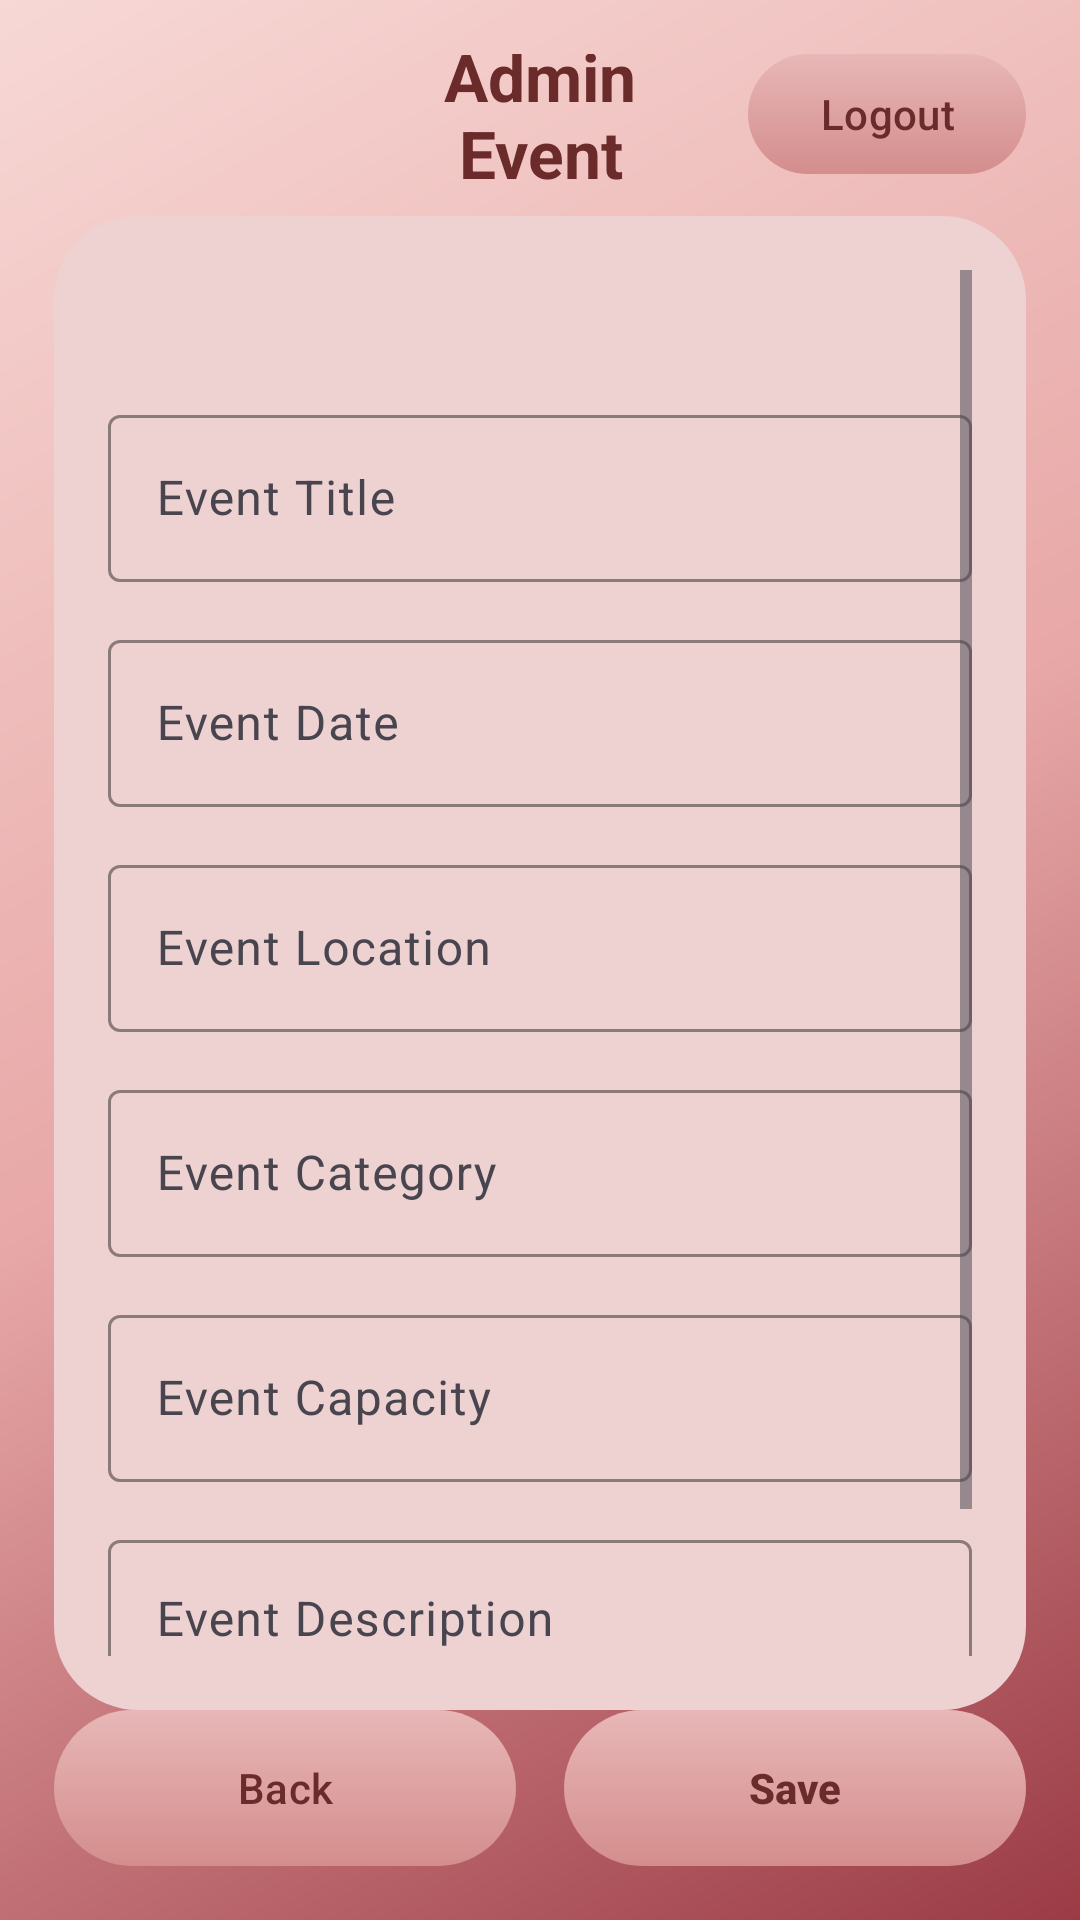

Android layout source for this screen:
<!-- AndroidManifest.xml: application theme Theme.CloudTicketReservationWK -->
<!-- res/layout/activity_admin_event_form.xml -->
<?xml version="1.0" encoding="utf-8"?>
<androidx.constraintlayout.widget.ConstraintLayout xmlns:android="http://schemas.android.com/apk/res/android"
    xmlns:app="http://schemas.android.com/apk/res-auto"
    android:layout_width="match_parent"
    android:layout_height="match_parent"
    android:background="@drawable/bg_pink_gradient"
    android:padding="18dp">

    <com.google.android.material.button.MaterialButton
        android:id="@+id/btnLogoutGhost"
        android:layout_width="wrap_content"
        android:layout_height="40dp"
        android:text="Logout"
        android:textAllCaps="false"
        android:visibility="invisible"
        android:background="@drawable/btn_pill"
        android:backgroundTint="@null"
        app:backgroundTint="@null"
        app:cornerRadius="20dp"
        app:layout_constraintTop_toTopOf="parent"
        app:layout_constraintStart_toStartOf="parent" />

    <TextView
        android:id="@+id/tvAdminEventHeaderTitle"
        android:layout_width="0dp"
        android:layout_height="wrap_content"
        android:text="Admin Event"
        android:textSize="22sp"
        android:textStyle="bold"
        android:textColor="#6B2B2B"
        android:gravity="center"
        app:layout_constraintTop_toTopOf="@id/btnLogoutGhost"
        app:layout_constraintBottom_toBottomOf="@id/btnLogoutGhost"
        app:layout_constraintStart_toEndOf="@id/btnLogoutGhost"
        app:layout_constraintEnd_toStartOf="@id/btnLogout"
        android:layout_marginStart="8dp"
        android:layout_marginEnd="8dp" />

    <com.google.android.material.button.MaterialButton
        android:id="@+id/btnLogout"
        android:layout_width="wrap_content"
        android:layout_height="40dp"
        android:text="Logout"
        android:textAllCaps="false"
        android:textColor="#6B2B2B"
        android:background="@drawable/btn_pill"
        android:backgroundTint="@null"
        app:backgroundTint="@null"
        app:cornerRadius="20dp"
        app:layout_constraintTop_toTopOf="@id/btnLogoutGhost"
        app:layout_constraintBottom_toBottomOf="@id/btnLogoutGhost"
        app:layout_constraintEnd_toEndOf="parent" />

    <LinearLayout
        android:id="@+id/cardForm"
        android:layout_width="0dp"
        android:layout_height="0dp"
        android:background="@drawable/card_soft"
        android:orientation="vertical"
        android:padding="18dp"
        android:layout_marginTop="14dp"
        app:layout_constraintTop_toBottomOf="@id/btnLogout"
        app:layout_constraintBottom_toTopOf="@id/bottomButtons"
        app:layout_constraintStart_toStartOf="parent"
        app:layout_constraintEnd_toEndOf="parent">

        <ScrollView
            android:layout_width="match_parent"
            android:layout_height="match_parent">

            <LinearLayout
                android:layout_width="match_parent"
                android:layout_height="wrap_content"
                android:orientation="vertical">

                <TextView
                    android:id="@+id/tvAdminFormTitle"
                    android:layout_width="match_parent"
                    android:layout_height="wrap_content"
                    android:textSize="20sp"
                    android:textStyle="bold"
                    android:textColor="#6B2B2B"
                    android:layout_marginBottom="16dp" />

                <com.google.android.material.textfield.TextInputLayout
                    android:layout_width="match_parent"
                    android:layout_height="wrap_content"
                    android:hint="Event Title"
                    app:boxBackgroundMode="outline"
                    app:boxStrokeColor="#9B5B5B"
                    app:hintTextColor="#7A3A3A"
                    android:layout_marginBottom="14dp">

                    <com.google.android.material.textfield.TextInputEditText
                        android:id="@+id/etEventTitle"
                        android:layout_width="match_parent"
                        android:layout_height="wrap_content"
                        android:textColor="#4B1E1E"
                        android:textColorHint="#7A3A3A" />
                </com.google.android.material.textfield.TextInputLayout>

                <com.google.android.material.textfield.TextInputLayout
                    android:id="@+id/tilEventDate"
                    android:layout_width="match_parent"
                    android:layout_height="wrap_content"
                    android:hint="Event Date"
                    app:boxBackgroundMode="outline"
                    app:boxStrokeColor="#9B5B5B"
                    app:hintTextColor="#7A3A3A"
                    android:layout_marginBottom="14dp">

                    <com.google.android.material.textfield.TextInputEditText
                        android:id="@+id/etEventDate"
                        android:layout_width="match_parent"
                        android:layout_height="wrap_content"
                        android:textColor="#4B1E1E"
                        android:textColorHint="#7A3A3A" />
                </com.google.android.material.textfield.TextInputLayout>

                <com.google.android.material.textfield.TextInputLayout
                    android:layout_width="match_parent"
                    android:layout_height="wrap_content"
                    android:hint="Event Location"
                    app:boxBackgroundMode="outline"
                    app:boxStrokeColor="#9B5B5B"
                    app:hintTextColor="#7A3A3A"
                    android:layout_marginBottom="14dp">

                    <com.google.android.material.textfield.TextInputEditText
                        android:id="@+id/etEventLocation"
                        android:layout_width="match_parent"
                        android:layout_height="wrap_content"
                        android:textColor="#4B1E1E"
                        android:textColorHint="#7A3A3A" />
                </com.google.android.material.textfield.TextInputLayout>

                <com.google.android.material.textfield.TextInputLayout
                    android:layout_width="match_parent"
                    android:layout_height="wrap_content"
                    android:hint="Event Category"
                    app:boxBackgroundMode="outline"
                    app:boxStrokeColor="#9B5B5B"
                    app:hintTextColor="#7A3A3A"
                    android:layout_marginBottom="14dp">

                    <com.google.android.material.textfield.TextInputEditText
                        android:id="@+id/etEventCategory"
                        android:layout_width="match_parent"
                        android:layout_height="wrap_content"
                        android:textColor="#4B1E1E"
                        android:textColorHint="#7A3A3A" />
                </com.google.android.material.textfield.TextInputLayout>

                <com.google.android.material.textfield.TextInputLayout
                    android:layout_width="match_parent"
                    android:layout_height="wrap_content"
                    android:hint="Event Capacity"
                    app:boxBackgroundMode="outline"
                    app:boxStrokeColor="#9B5B5B"
                    app:hintTextColor="#7A3A3A"
                    android:layout_marginBottom="14dp">

                    <com.google.android.material.textfield.TextInputEditText
                        android:id="@+id/etEventCapacity"
                        android:layout_width="match_parent"
                        android:layout_height="wrap_content"
                        android:inputType="number"
                        android:textColor="#4B1E1E"
                        android:textColorHint="#7A3A3A" />
                </com.google.android.material.textfield.TextInputLayout>

                <com.google.android.material.textfield.TextInputLayout
                    android:layout_width="match_parent"
                    android:layout_height="wrap_content"
                    android:hint="Event Description"
                    app:boxBackgroundMode="outline"
                    app:boxStrokeColor="#9B5B5B"
                    app:hintTextColor="#7A3A3A">

                    <com.google.android.material.textfield.TextInputEditText
                        android:id="@+id/etEventDescription"
                        android:layout_width="match_parent"
                        android:layout_height="wrap_content"
                        android:inputType="textMultiLine"
                        android:minLines="3"
                        android:gravity="top"
                        android:textColor="#4B1E1E"
                        android:textColorHint="#7A3A3A" />
                </com.google.android.material.textfield.TextInputLayout>

            </LinearLayout>
        </ScrollView>

    </LinearLayout>

    <LinearLayout
        android:id="@+id/bottomButtons"
        android:layout_width="0dp"
        android:layout_height="wrap_content"
        android:orientation="horizontal"
        android:layout_marginTop="12dp"
        app:layout_constraintBottom_toBottomOf="parent"
        app:layout_constraintStart_toStartOf="parent"
        app:layout_constraintEnd_toEndOf="parent">

        <com.google.android.material.button.MaterialButton
            android:id="@+id/btnBackFromForm"
            android:layout_width="0dp"
            android:layout_height="52dp"
            android:layout_weight="1"
            android:layout_marginEnd="8dp"
            android:text="Back"
            android:textAllCaps="false"
            android:textColor="#6B2B2B"
            android:background="@drawable/btn_pill"
            android:backgroundTint="@null"
            app:backgroundTint="@null"
            app:cornerRadius="26dp" />

        <com.google.android.material.button.MaterialButton
            android:id="@+id/btnSaveEvent"
            android:layout_width="0dp"
            android:layout_height="52dp"
            android:layout_weight="1"
            android:layout_marginStart="8dp"
            android:text="Save"
            android:textAllCaps="false"
            android:textStyle="bold"
            android:textColor="#6B2B2B"
            android:background="@drawable/btn_pill"
            android:backgroundTint="@null"
            app:backgroundTint="@null"
            app:cornerRadius="26dp" />
    </LinearLayout>

</androidx.constraintlayout.widget.ConstraintLayout>
<!-- resources referenced by this layout -->
<resources>
  <!-- drawable bg_pink_gradient (drawable) -->
  <?xml version="1.0" encoding="utf-8"?>
  <shape xmlns:android="http://schemas.android.com/apk/res/android">
      <gradient
          android:angle="315"
          android:startColor="#F7D8D5"
          android:centerColor="#E7A7A6"
          android:endColor="#9B3B45" />
  </shape>
  <!-- drawable btn_pill (drawable) -->
  <?xml version="1.0" encoding="utf-8"?>
  <shape xmlns:android="http://schemas.android.com/apk/res/android">
      <gradient
          android:angle="270"
          android:startColor="#E8B7B7"
          android:endColor="#D48D8D" />
      <corners android:radius="40dp" />
  </shape>
  <!-- drawable card_soft (drawable) -->
  <?xml version="1.0" encoding="utf-8"?>
  <shape xmlns:android="http://schemas.android.com/apk/res/android">
      <solid android:color="#EED2D2" />
      <corners android:radius="28dp" />
  </shape>
  <style name="Theme.CloudTicketReservationWK" parent="Base.Theme.CloudTicketReservationWK" />
  <style name="Base.Theme.CloudTicketReservationWK" parent="Theme.Material3.DayNight.NoActionBar">
          
          
      </style>
</resources>
